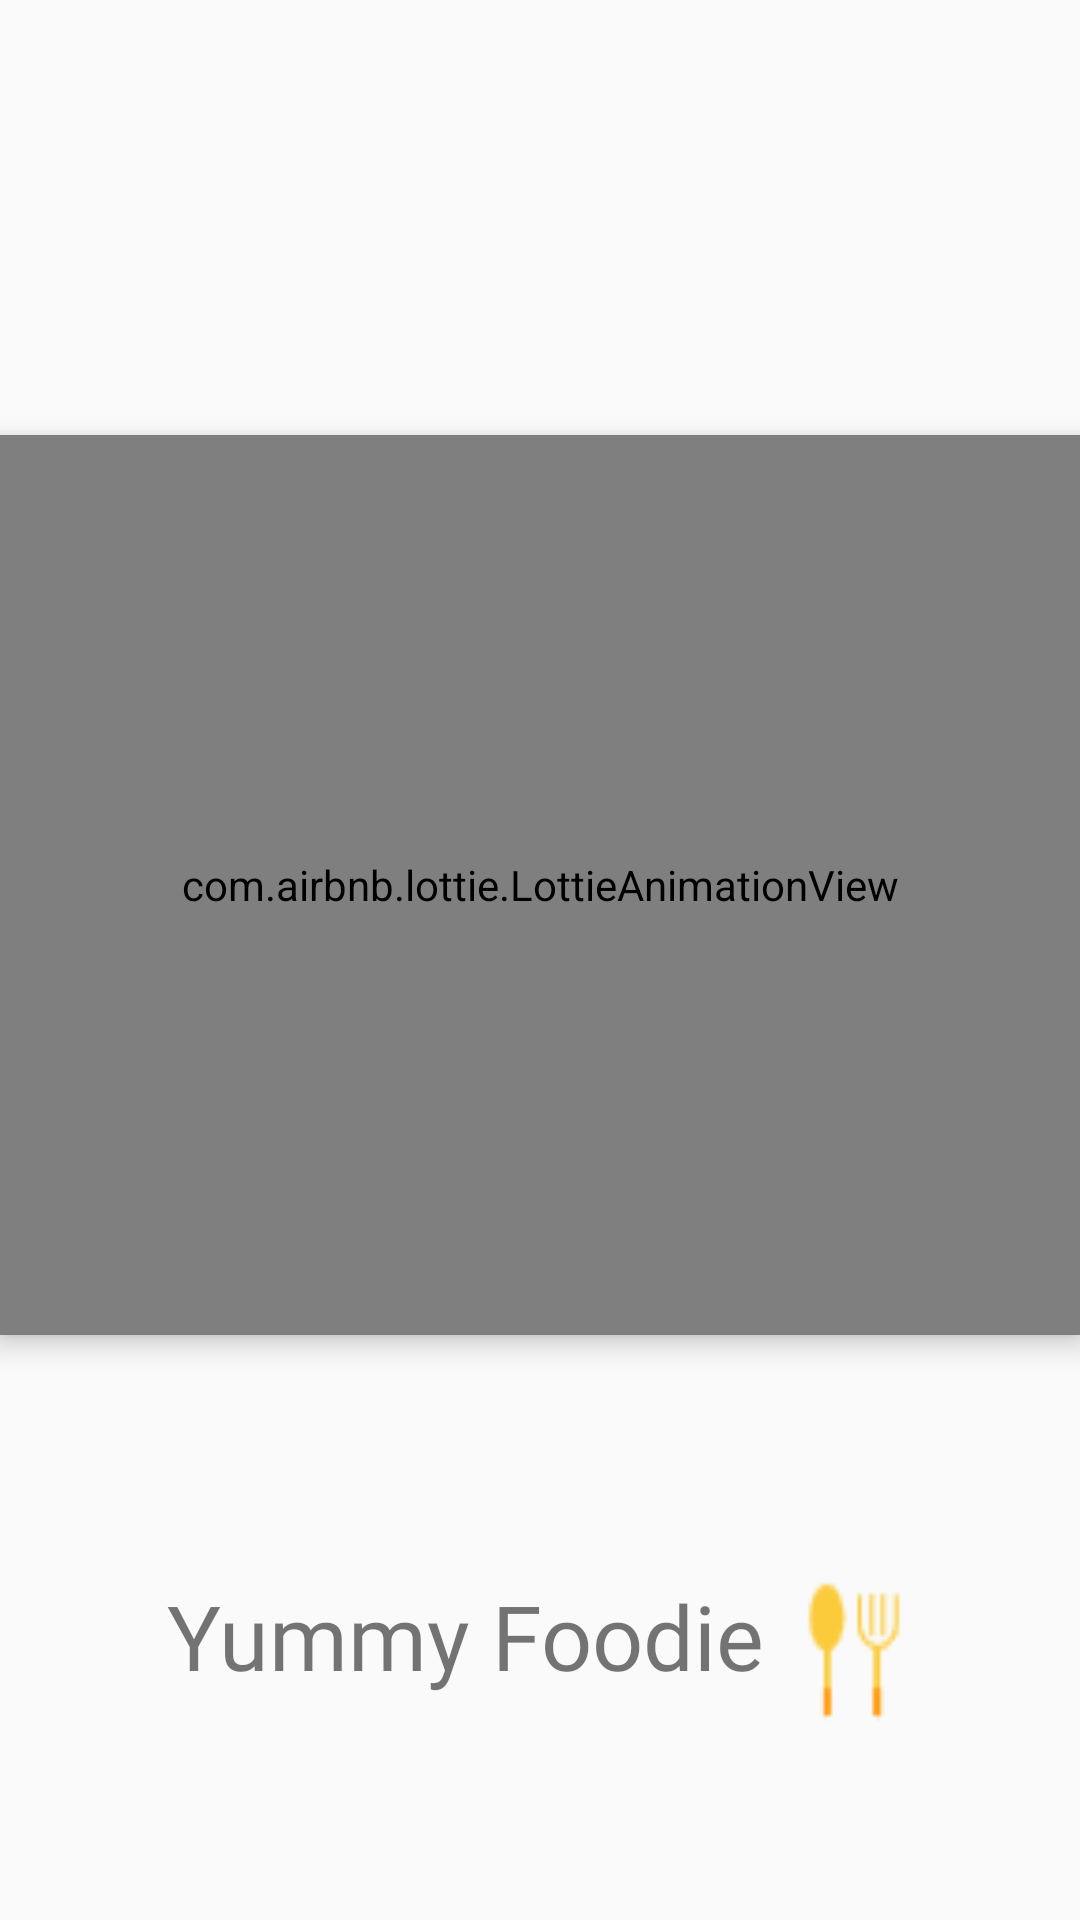

This screen was rendered from an Android layout file. Write that file and the resources it references.
<!-- AndroidManifest.xml: application theme Theme.FoodPlan -->
<!-- res/layout/activity_main.xml -->
<?xml version="1.0" encoding="utf-8"?>
<LinearLayout xmlns:android="http://schemas.android.com/apk/res/android"
    xmlns:app="http://schemas.android.com/apk/res-auto"
    xmlns:tools="http://schemas.android.com/tools"
    android:layout_width="match_parent"
    android:layout_height="match_parent"
    android:orientation="vertical"
    android:gravity="center"
    tools:context=".MainActivity">

    <com.airbnb.lottie.LottieAnimationView
        android:id="@+id/liAnimation"
        android:layout_width="match_parent"
        android:layout_height="300dp"
        android:layout_centerInParent="true"
        android:layout_marginTop="80dp"
        android:elevation="5dp"
        app:layout_constraintBottom_toBottomOf="parent"
        app:layout_constraintEnd_toEndOf="parent"
        app:layout_constraintStart_toStartOf="parent"
        app:layout_constraintTop_toTopOf="parent"
        app:lottie_autoPlay="true"
        app:lottie_loop="true"
        app:lottie_rawRes="@raw/ani" />

    <LinearLayout
        android:layout_width="wrap_content"
        android:layout_height="wrap_content"
        android:layout_marginLeft="30dp"
        android:layout_marginRight="30dp"
        android:orientation="horizontal"
        android:layout_marginTop="80dp"
        >
        <TextView
            android:layout_width="wrap_content"
            android:layout_height="wrap_content"
            android:text="Yummy Foodie"
            android:fontFamily="@font/cherry_cream_soda"
            android:gravity="center"
            android:textSize="30sp"
            />
        <ImageView
            android:layout_width="40dp"
            android:layout_height="50dp"
            android:layout_marginLeft="10dp"
            android:src="@drawable/yinshi"
            android:scaleType="fitXY"
            />
    </LinearLayout>



</LinearLayout>
<!-- resources referenced by this layout -->
<resources>
  <!-- drawable yinshi: png bitmap (drawable, 793 bytes) -->
  <style name="Theme.FoodPlan" parent="Theme.MaterialComponents.DayNight.NoActionBar.Bridge">
          
          <item name="colorPrimary">@color/purple_500</item>
          <item name="colorPrimaryVariant">@color/purple_700</item>
          <item name="colorOnPrimary">@color/white</item>
          
          <item name="colorSecondary">@color/teal_200</item>
          <item name="colorSecondaryVariant">@color/teal_700</item>
          <item name="colorOnSecondary">@color/black</item>
          
          <item name="android:statusBarColor" tools:targetApi="l">?attr/colorPrimaryVariant</item>
          
      </style>
  <color name="purple_500">#FF6200EE</color>
  <color name="purple_700">#FF3700B3</color>
  <color name="white">#FFFFFFFF</color>
  <color name="teal_200">#FF03DAC5</color>
  <color name="teal_700">#FF018786</color>
  <color name="black">#ffe4e1</color>
</resources>
